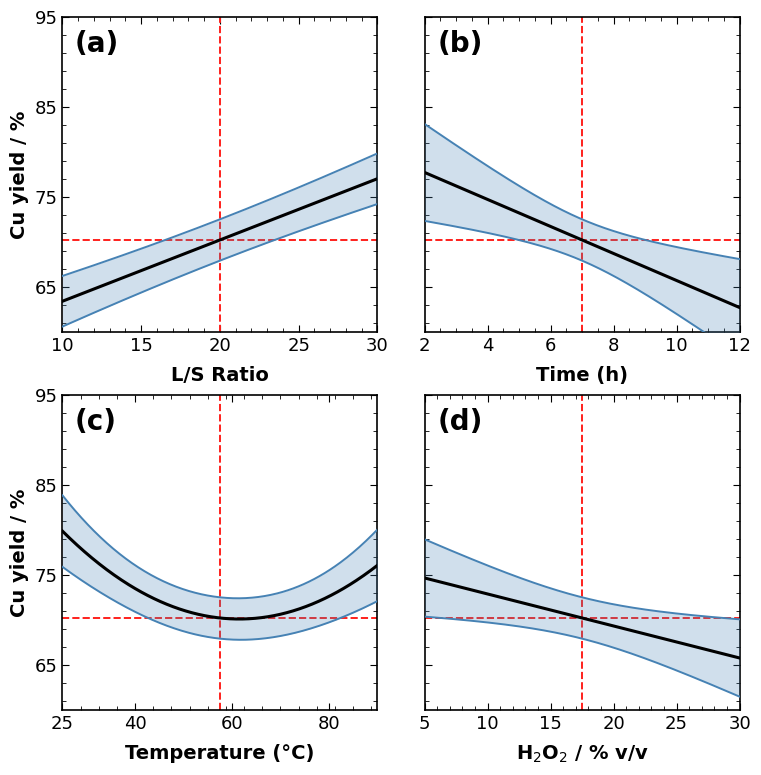

Recreate this plot in Python.
import numpy as np
import matplotlib.pyplot as plt
from scipy.stats import t as t_dist

# ── Style guide ───────────────────────────────────────────────────────────────
plt.rcParams.update({
    "font.family":          "Arial",
    "font.size":            12,
    "axes.linewidth":       1.2,
    "axes.grid":            False,
    "xtick.direction":      "in",
    "ytick.direction":      "in",
    "xtick.major.size":     5,
    "ytick.major.size":     5,
    "xtick.minor.size":     3,
    "ytick.minor.size":     3,
    "xtick.minor.visible":  True,
    "ytick.minor.visible":  True,
    "legend.frameon":       False,
    "legend.framealpha":    1.0,
    "legend.edgecolor":     "black",
    "legend.fontsize":      10,
})

# ── 1. Model & centre points ──────────────────────────────────────────────────
CP = dict(LS=20, time=7, T=57.5, H2O2=17.5)

# ── 2. OLS CI ─────────────────────────────────────────────────────────────────
runs = [
    [30,    7,   25,   30],
    [10,    7,   90,    5],
    [20,   12,   25,    5],
    [20,    2,   90,   30],
    [10,    2,  57.5,  30],
    [30,   12,  57.5,   5],
    [10,   12,   25,  17.5],
    [30,    2,   90,  17.5],
    [20,    7,  57.5, 17.5],
]

y_obs = np.array([81.39523493, 72.86409423, 77.72893703, 80.04505419,
                  66.954955,   74.4506681,  65.41420124, 90.23660617,
                  69.17718828])

def build_X(data):
    data = np.array(data, dtype=float)
    LS, time, T, H2O2 = data[:,0], data[:,1], data[:,2], data[:,3]
    return np.column_stack([np.ones(len(data)), LS, time, T, (T-57.5)**2, H2O2])

X_mat   = build_X(runs)
n, p    = X_mat.shape
XtX_inv = np.linalg.inv(X_mat.T @ X_mat)
beta    = XtX_inv @ X_mat.T @ y_obs
resid   = y_obs - X_mat @ beta
s2      = resid @ resid / (n - p)
s       = np.sqrt(s2)
t_crit  = t_dist.ppf(0.975, df=n - p)

def ci_band(rows):
    X_new = np.array(rows, dtype=float)
    pred  = X_new @ beta
    lev   = np.einsum('ij,jk,ik->i', X_new, XtX_inv, X_new)
    half  = t_crit * s * np.sqrt(lev)
    return pred, pred - half, pred + half

# ── Centre point predicted yield from OLS beta ────────────────────────────────
cp_row   = np.array([[1, CP['LS'], CP['time'], CP['T'],
                       (CP['T']-57.5)**2, CP['H2O2']]])
cp_yield = float((cp_row @ beta)[0])
print(f"OLS centre point Cu yield: {cp_yield:.4f} %")

# ── 3. Factor definitions — 2x2 layout ───────────────────────────────────────
# row, col indices for 2x2 grid
factors = [
    dict(label='L/S Ratio',        key='LS',   cp=20,   lo=10, hi=30,
         ticks=[10,15,20,25,30],   panel='(a)', row=0, col=0),
    dict(label='Time (h)',         key='time', cp=7,    lo=2,  hi=12,
         ticks=[2,4,6,8,10,12],    panel='(b)', row=0, col=1),
    dict(label='Temperature (°C)',            key='T',    cp=57.5, lo=25, hi=90,
         ticks=[25,40,60,80],      panel='(c)', row=1, col=0),
    dict(label='H$_2$O$_2$ / % v/v', key='H2O2', cp=17.5, lo=5,  hi=30,
         ticks=[5,10,15,20,25,30], panel='(d)', row=1, col=1),
]

# ── 4. Fixed y limits ─────────────────────────────────────────────────────────
y_min = 60
y_max = 95

# ── 5. Figure — 2x2 grid ──────────────────────────────────────────────────────
RED = '#fe201c'

fig, axes = plt.subplots(2, 2,
                         figsize=(9, 9),
                         gridspec_kw=dict(wspace=0.08, hspace=0.20))
fig.patch.set_facecolor('white')

for fac in factors:
    ax  = axes[fac['row'], fac['col']]
    col = fac['col']
    row = fac['row']

    xs = np.linspace(fac['lo'], fac['hi'], 300)
    rows = []
    for x in xs:
        v = dict(LS=CP['LS'], time=CP['time'], T=CP['T'], H2O2=CP['H2O2'])
        v[fac['key']] = x
        rows.append([1, v['LS'], v['time'], v['T'], (v['T']-57.5)**2, v['H2O2']])

    pred, lo95, hi95 = ci_band(rows)

    # ── Set limits first ──
    ax.set_xlim(fac['lo'], fac['hi'])
    ax.set_ylim(y_min, y_max)

    # ── Reference lines first so they sit behind data ──
    ax.vlines(fac['cp'], y_min, y_max,
              colors=RED, linewidth=1.4, linestyle='--', zorder=2)
    ax.hlines(cp_yield, fac['lo'], fac['hi'],
              colors=RED, linewidth=1.4, linestyle='--', zorder=2)

    # ── CI band + border lines ──
    ax.fill_between(xs, lo95, hi95, color='steelblue', alpha=0.25,
                    linewidth=0, zorder=3)
    ax.plot(xs, lo95, color='steelblue', linewidth=1.4, zorder=3)
    ax.plot(xs, hi95, color='steelblue', linewidth=1.4, zorder=3)

    # ── Prediction curve ──
    ax.plot(xs, pred, color='black', linewidth=2.2, zorder=4)

    # ── Square panels ──
    ax.set_box_aspect(1)

    # ── Spines & ticks ──
    for spine in ax.spines.values():
        spine.set_visible(True)
        spine.set_edgecolor('black')
        spine.set_linewidth(1.2)

    ax.tick_params(which='both', top=True, right=True,
                   left=True, bottom=True, direction='in',
                   labelsize=13)

    # ── X ticks & label — all panels ──
    ax.set_xticks(fac['ticks'])
    ax.set_xlabel(fac['label'], fontsize=14, fontweight='bold', labelpad=8)

    # ── Y axis — left column only ──
    ax.set_yticks([65, 75, 85, 95])
    if col == 0:
        ax.set_ylabel('Cu yield / %', fontsize=14, fontweight='bold')
        ax.tick_params(labelleft=True)
    else:
        ax.tick_params(labelleft=False)

    # ── Panel label ──
    ax.text(0.04, 0.96, fac['panel'],
            transform=ax.transAxes,
            fontsize=20, fontweight='bold',
            va='top', ha='left', color='black')

plt.savefig('cu_yield_profiler.png', dpi=150, bbox_inches='tight')
plt.show()
